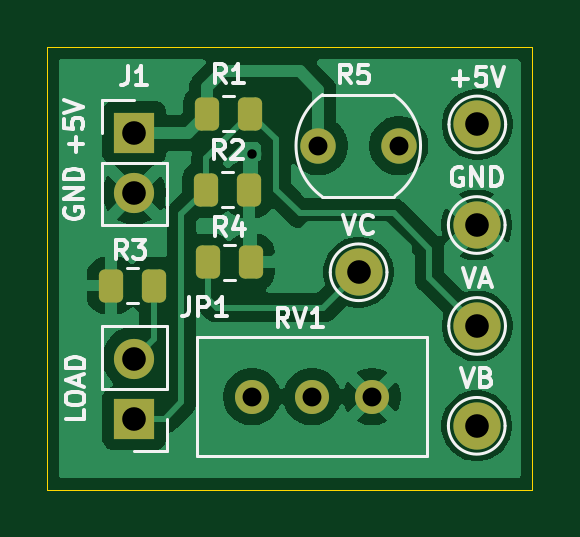
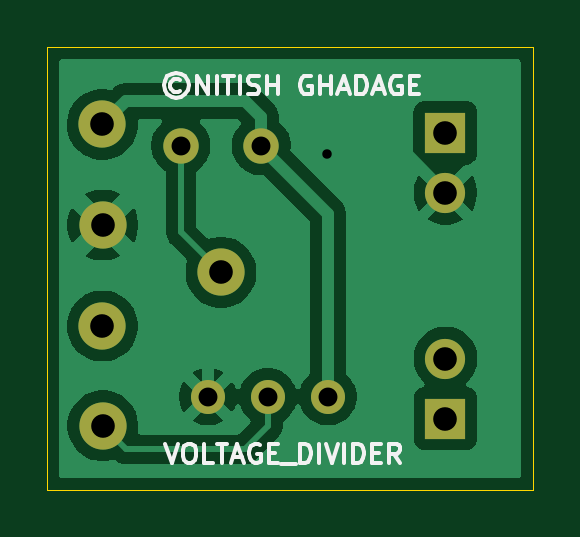
Circuit board: 11 layer files. Board 20.6 x 18.7 mm.
- bottom_copper: 03-voltage-divider-B_Cu.gbl (25812 bytes)
- bottom_mask: 03-voltage-divider-B_Mask.gbs (1124 bytes)
- paste: 03-voltage-divider-B_Paste.gbp (463 bytes)
- bottom_silk: 03-voltage-divider-B_Silkscreen.gbo (11258 bytes)
- outline: 03-voltage-divider-Edge_Cuts.gm1 (618 bytes)
- top_copper: 03-voltage-divider-F_Cu.gtl (37676 bytes)
- top_mask: 03-voltage-divider-F_Mask.gts (2167 bytes)
- paste: 03-voltage-divider-F_Paste.gtp (1496 bytes)
- top_silk: 03-voltage-divider-F_Silkscreen.gto (20797 bytes)
- drill: 03-voltage-divider-NPTH.drl (264 bytes)
- drill: 03-voltage-divider-PTH.drl (662 bytes)

=== bottom_copper: 03-voltage-divider-B_Cu.gbl (25812 bytes, source omitted) ===
=== bottom_mask: 03-voltage-divider-B_Mask.gbs ===
%TF.GenerationSoftware,KiCad,Pcbnew,10.0.3*%
%TF.CreationDate,2026-10-24T22:28:58+05:30*%
%TF.ProjectId,03-voltage-divider,30332d76-6f6c-4746-9167-652d64697669,rev?*%
%TF.SameCoordinates,Original*%
%TF.FileFunction,Soldermask,Bot*%
%TF.FilePolarity,Negative*%
%FSLAX46Y46*%
G04 Gerber Fmt 4.6, Leading zero omitted, Abs format (unit mm)*
G04 Created by KiCad (PCBNEW 10.0.3) date 2026-10-24 22:28:58*
%MOMM*%
%LPD*%
G01*
G04 APERTURE LIST*
%ADD10C,1.440000*%
%ADD11C,2.000000*%
%ADD12R,1.700000X1.700000*%
%ADD13C,1.700000*%
%ADD14C,1.500000*%
G04 APERTURE END LIST*
D10*
%TO.C,RV1*%
X159477851Y-89766467D03*
X162017851Y-89766467D03*
X164557851Y-89766467D03*
%TD*%
D11*
%TO.C,GND*%
X169000000Y-82500000D03*
%TD*%
%TO.C,VC*%
X164000000Y-84500000D03*
%TD*%
D12*
%TO.C,JP1*%
X154496786Y-90694095D03*
D13*
X154496786Y-88154095D03*
%TD*%
D12*
%TO.C,J1*%
X154499999Y-78600000D03*
D13*
X154499999Y-81140000D03*
%TD*%
D11*
%TO.C,VA*%
X169016180Y-86773467D03*
%TD*%
%TO.C,+5V*%
X169025361Y-78241106D03*
%TD*%
D14*
%TO.C,R5*%
X162300000Y-79145798D03*
X165700000Y-79145798D03*
%TD*%
D11*
%TO.C,VB*%
X169000000Y-91000000D03*
%TD*%
M02*

=== paste: 03-voltage-divider-B_Paste.gbp ===
%TF.GenerationSoftware,KiCad,Pcbnew,10.0.3*%
%TF.CreationDate,2026-10-24T22:28:58+05:30*%
%TF.ProjectId,03-voltage-divider,30332d76-6f6c-4746-9167-652d64697669,rev?*%
%TF.SameCoordinates,Original*%
%TF.FileFunction,Paste,Bot*%
%TF.FilePolarity,Positive*%
%FSLAX46Y46*%
G04 Gerber Fmt 4.6, Leading zero omitted, Abs format (unit mm)*
G04 Created by KiCad (PCBNEW 10.0.3) date 2026-10-24 22:28:58*
%MOMM*%
%LPD*%
G01*
G04 APERTURE LIST*
G04 APERTURE END LIST*
M02*

=== bottom_silk: 03-voltage-divider-B_Silkscreen.gbo (11258 bytes, source omitted) ===
=== outline: 03-voltage-divider-Edge_Cuts.gm1 ===
%TF.GenerationSoftware,KiCad,Pcbnew,10.0.3*%
%TF.CreationDate,2026-10-24T22:28:58+05:30*%
%TF.ProjectId,03-voltage-divider,30332d76-6f6c-4746-9167-652d64697669,rev?*%
%TF.SameCoordinates,Original*%
%TF.FileFunction,Profile,NP*%
%FSLAX46Y46*%
G04 Gerber Fmt 4.6, Leading zero omitted, Abs format (unit mm)*
G04 Created by KiCad (PCBNEW 10.0.3) date 2026-10-24 22:28:58*
%MOMM*%
%LPD*%
G01*
G04 APERTURE LIST*
%TA.AperFunction,Profile*%
%ADD10C,0.050000*%
%TD*%
G04 APERTURE END LIST*
D10*
X150805944Y-74980606D02*
X171360000Y-74980606D01*
X171360000Y-93718442D01*
X150805944Y-93718442D01*
X150805944Y-74980606D01*
M02*

=== top_copper: 03-voltage-divider-F_Cu.gtl (37676 bytes, source omitted) ===
=== top_mask: 03-voltage-divider-F_Mask.gts (2167 bytes, source withheld) ===
=== paste: 03-voltage-divider-F_Paste.gtp (1496 bytes, source withheld) ===
=== top_silk: 03-voltage-divider-F_Silkscreen.gto (20797 bytes, source omitted) ===
=== drill: 03-voltage-divider-NPTH.drl ===
M48
; DRILL file KiCad 10.0.3 date 2026-10-24T22:29:06
; FORMAT={-:-/ absolute / metric / decimal}
; #@! TF.CreationDate,2026-10-24T22:29:06+05:30
; #@! TF.GenerationSoftware,Kicad,Pcbnew,10.0.3
; #@! TF.FileFunction,NonPlated,1,2,NPTH
FMAT,2
METRIC
%
G90
G05
M30

=== drill: 03-voltage-divider-PTH.drl ===
M48
; DRILL file KiCad 10.0.3 date 2026-10-24T22:29:06
; FORMAT={-:-/ absolute / metric / decimal}
; #@! TF.CreationDate,2026-10-24T22:29:06+05:30
; #@! TF.GenerationSoftware,Kicad,Pcbnew,10.0.3
; #@! TF.FileFunction,Plated,1,2,PTH
FMAT,2
METRIC
; #@! TA.AperFunction,Plated,PTH,ViaDrill
T1C0.400
; #@! TA.AperFunction,Plated,PTH,ComponentDrill
T2C0.800
; #@! TA.AperFunction,Plated,PTH,ComponentDrill
T3C1.000
%
G90
G05
T1
X159.5Y-79.5
T2
X159.478Y-89.766
X162.018Y-89.766
X162.3Y-79.146
X164.558Y-89.766
X165.7Y-79.146
T3
X154.497Y-88.154
X154.497Y-90.694
X154.5Y-78.6
X154.5Y-81.14
X164.0Y-84.5
X169.0Y-82.5
X169.0Y-91.0
X169.016Y-86.773
X169.025Y-78.241
M30
